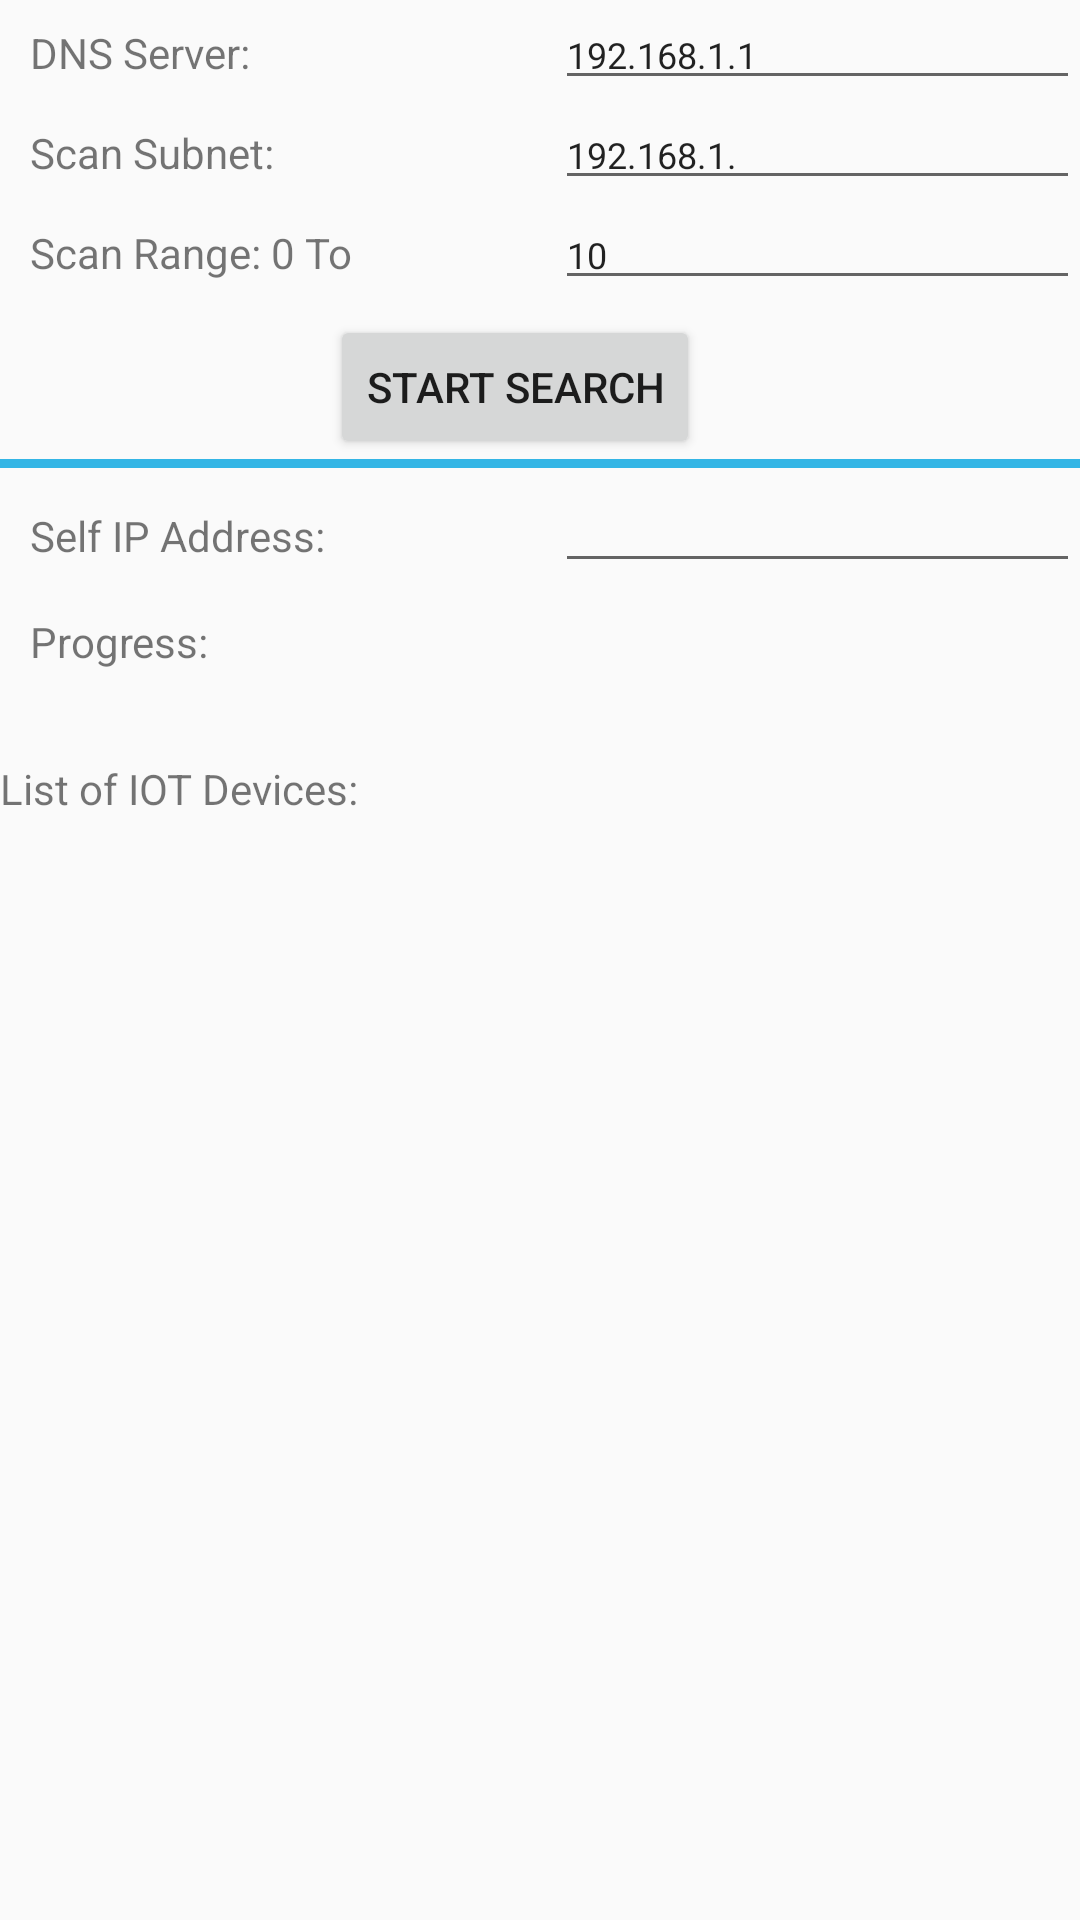

Layout XML and referenced resources for this Android screen:
<!-- AndroidManifest.xml: application theme AppTheme -->
<!-- res/layout/activity_ping.xml -->
<?xml version="1.0" encoding="utf-8"?>
<LinearLayout xmlns:android="http://schemas.android.com/apk/res/android"
    xmlns:app="http://schemas.android.com/apk/res-auto"
    xmlns:tools="http://schemas.android.com/tools"
    android:orientation="vertical"
    android:layout_width="match_parent"
    android:layout_height="match_parent"
    tools:context=".pingActivity">

    <LinearLayout
        android:layout_width="match_parent"
        android:layout_height="wrap_content"
        android:layout_marginLeft="10dp"
        android:orientation="horizontal">

        <TextView
            android:id="@+id/text10"
            android:layout_width="0dp"
            android:layout_height="wrap_content"
            android:background="@drawable/my_border"
            android:inputType="textPersonName"
            android:layout_weight="1"
            android:text="DNS Server:" />

        <EditText
            android:id="@+id/dns_server"
            android:layout_width="0dp"
            android:layout_height="wrap_content"
            android:layout_weight="1"
            android:inputType="textPersonName"
            android:textSize="12sp"
            android:text="192.168.1.1" />
    </LinearLayout>

    <LinearLayout
        android:layout_width="match_parent"
        android:layout_height="wrap_content"
        android:layout_marginLeft="10dp"
        android:orientation="horizontal">

        <TextView
            android:id="@+id/text15"
            android:layout_width="0dp"
            android:layout_height="wrap_content"
            android:layout_weight="1"
            android:background="@drawable/my_border"
            android:inputType="textPersonName"
            android:text="Scan Subnet:" />

        <EditText
            android:id="@+id/subnetScanUI"
            android:layout_width="0dp"
            android:layout_height="wrap_content"
            android:layout_weight="1"
            android:inputType="textPersonName"
            android:textSize="12sp"
            android:text="192.168.1." />
    </LinearLayout>

    <LinearLayout
        android:layout_width="match_parent"
        android:layout_height="wrap_content"
        android:layout_marginLeft="10dp"
        android:orientation="horizontal">

        <TextView
            android:id="@+id/text16"
            android:layout_width="0dp"
            android:layout_weight="1"
            android:layout_height="wrap_content"
            android:background="@drawable/my_border"
            android:inputType="textPersonName"
            android:text="Scan Range: 0 To " />

        <EditText
            android:id="@+id/subnetRangeUI"
            android:layout_width="0dp"
            android:layout_height="wrap_content"
            android:layout_weight="1"
            android:inputType="textPersonName"
            android:textSize="12sp"
            android:text="10" />
    </LinearLayout>

    <LinearLayout
        android:layout_width="match_parent"
        android:layout_height="wrap_content"
        android:layout_marginLeft="10dp"
        android:layout_marginTop="5dp"
        android:orientation="horizontal">

        <Button
            android:id="@+id/searchStartB"
            android:layout_width="wrap_content"
            android:layout_height="wrap_content"
            android:layout_marginLeft="100dp"
            android:text="Start Search" />
    </LinearLayout>

    <View
        android:layout_width="match_parent"
        android:layout_height="3dp"
        android:background="@android:color/holo_blue_light"/>

    <LinearLayout
        android:layout_width="match_parent"
        android:layout_height="wrap_content"
        android:layout_marginLeft="10dp"
        android:layout_marginTop="5dp"
        android:orientation="horizontal">

        <TextView
            android:id="@+id/text11"
            android:layout_width="0dp"
            android:layout_weight="1"
            android:layout_height="wrap_content"
            android:background="@drawable/my_border"
            android:inputType="textPersonName"
            android:text="Self IP Address:" />

        <EditText
            android:id="@+id/ipaddress"
            android:layout_width="0dp"
            android:layout_weight="1"
            android:layout_height="wrap_content"
            android:textSize="12sp"
            android:inputType="textPersonName" />
    </LinearLayout>

    <LinearLayout
        android:layout_width="wrap_content"
        android:layout_height="wrap_content"
        android:layout_marginLeft="10dp"
        android:layout_marginTop="10dp"
        android:orientation="horizontal">
        <TextView
            android:id="@+id/text14"
            android:layout_width="wrap_content"
            android:layout_height="wrap_content"
            android:background="@drawable/my_border"
            android:inputType="textPersonName"
            android:text="Progress:" />
        <ProgressBar
            android:id="@+id/progressBar1"
            style="?android:attr/progressBarStyleHorizontal"
            android:layout_width="200dp"
            android:layout_height="40dp"
            android:visibility="gone"
            android:layout_marginLeft="60dp"
            android:max="20"
            android:indeterminate="false">
        </ProgressBar>
    </LinearLayout>

    <TextView
        android:id="@+id/mdns_hosts"
        android:layout_width="wrap_content"
        android:layout_height="wrap_content"
        android:layout_marginTop="30dp"
        android:inputType="textPersonName"
        android:text="List of IOT Devices:" />

    <android.support.v7.widget.RecyclerView
        android:id="@+id/iot_recycler_view"
        android:layout_width="368dp"
        android:layout_height="match_parent"
        android:layout_margin="10dp"
        android:layout_marginBottom="10dp"
        android:layout_marginEnd="10dp"
        android:layout_marginLeft="10dp"
        android:layout_marginRight="10dp"
        android:layout_marginTop="10dp"
        android:fillViewport="true"
        android:scrollbars="vertical"
        android:verticalScrollbarPosition="right"
        app:layout_behavior="@string/appbar_scrolling_view_behavior">

    </android.support.v7.widget.RecyclerView>

</LinearLayout>
<!-- resources referenced by this layout -->
<resources>
  <!-- drawable my_border (drawable) -->
  <?xml version="1.0" encoding="utf-8"?>
  <selector xmlns:android="http://schemas.android.com/apk/res/android">
  
      <shape xmlns:android="http://schemas.android.com/apk/res/android"
          android:shape="rectangle" >
  
          
          <solid
              android:color="@android:color/holo_blue_light">
          </solid>
  
          
          <stroke
              android:width="1dp"
              android:color="@android:color/black">
          </stroke>
  
          
          <corners
              android:radius="2dp"   >
          </corners>
  
      </shape>
  
  </selector>
  <style name="AppTheme" parent="Theme.AppCompat.Light.NoActionBar">
      <item name="colorPrimary">@color/colorPrimary</item>
      <item name="colorPrimaryDark">@color/colorPrimaryDark</item>
      <item name="colorAccent">@color/colorAccent</item>
  </style>
  <color name="colorPrimary">@color/evercam_dark_gray</color>
  <color name="colorPrimaryDark">@color/black</color>
  <color name="colorAccent">@color/evercam_blue</color>
  <color name="evercam_dark_gray">#404142</color>
  <color name="black">#000000</color>
  <color name="evercam_blue">#428bca</color>
</resources>
